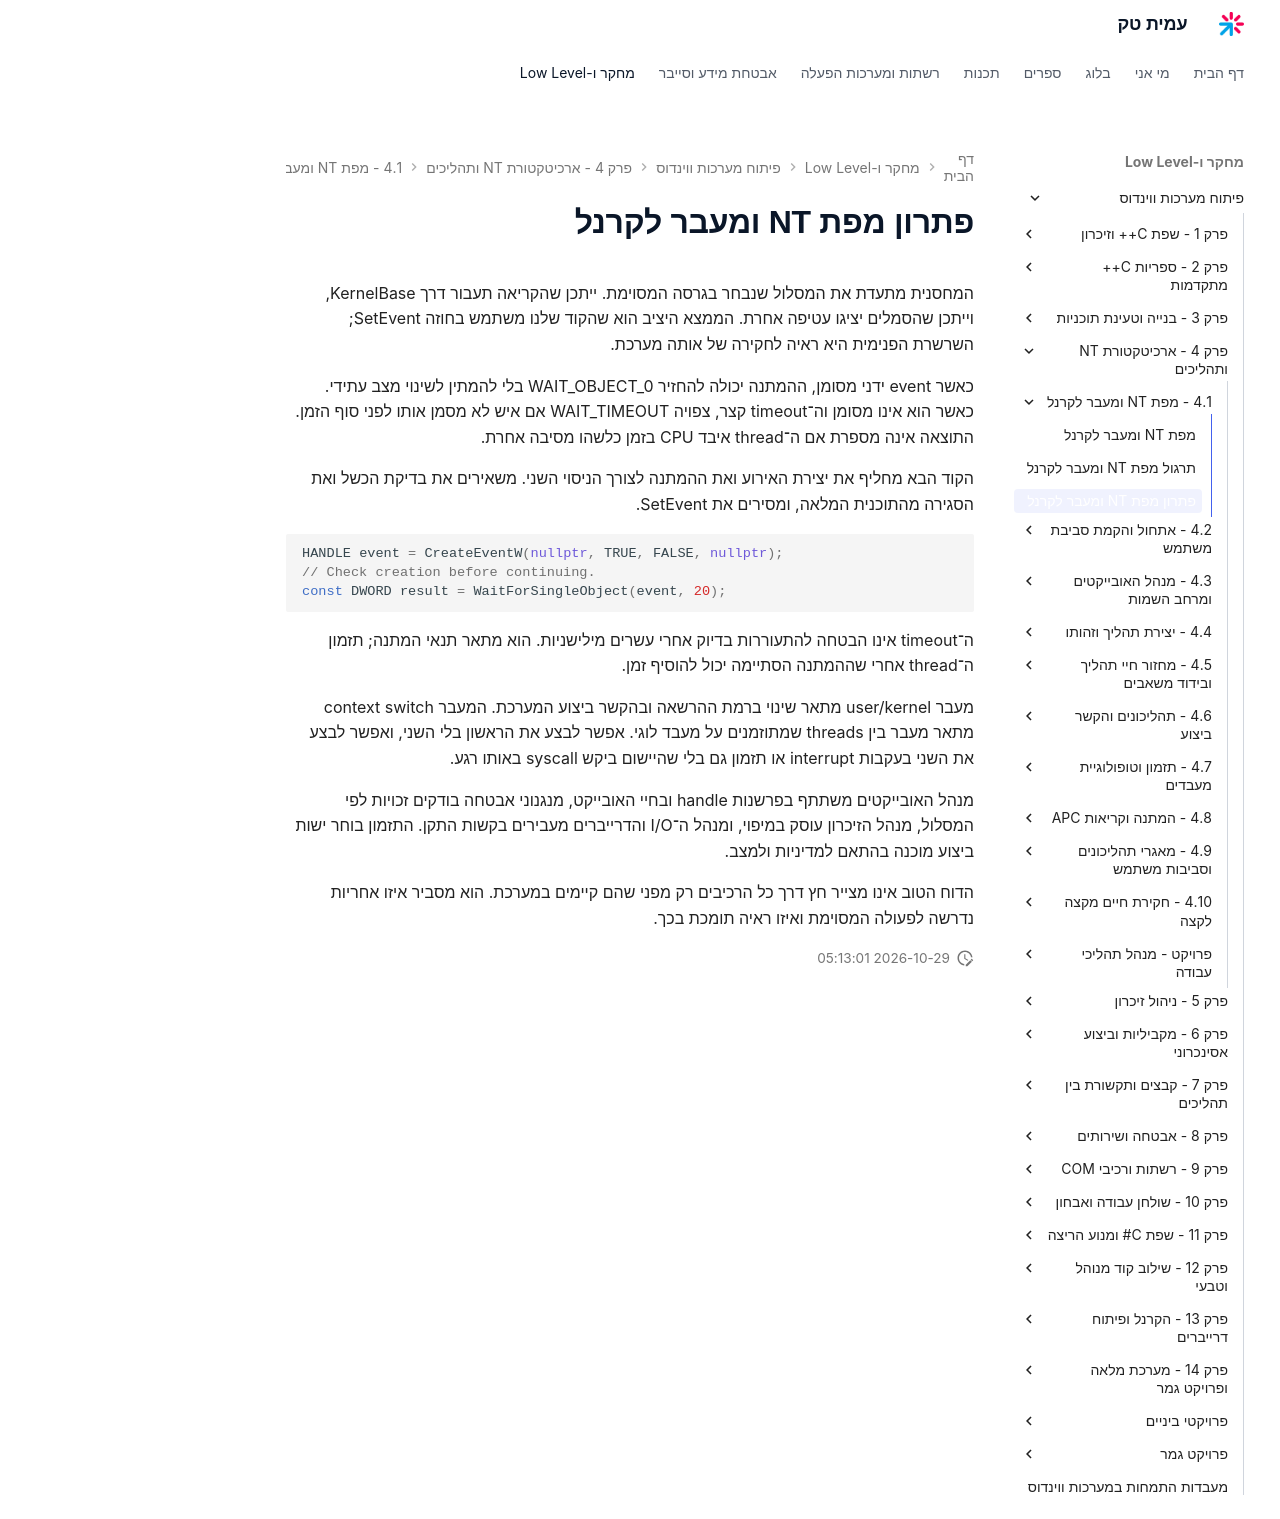

repository: AmitPinchasi/amittech · page: פיתוח-מערכות-ווינדוס/4 - ארכיטקטורת NT ותהליכים/4.1 - מפת NT ומעבר לקרנל/4.1 - מפת NT ומעבר לקרנל - פתרון/index.html · generator: mkdocs

# פתרון מפת NT ומעבר לקרנל

המחסנית מתעדת את המסלול שנבחר בגרסה המסוימת. ייתכן שהקריאה תעבור דרך KernelBase, וייתכן שהסמלים יציגו עטיפה אחרת. הממצא היציב הוא שהקוד שלנו משתמש בחוזה SetEvent; השרשרת הפנימית היא ראיה לחקירה של אותה מערכת.

כאשר event ידני מסומן, ההמתנה יכולה להחזיר WAIT_OBJECT_0 בלי להמתין לשינוי מצב עתידי. כאשר הוא אינו מסומן וה־timeout קצר, צפויה WAIT_TIMEOUT אם איש לא מסמן אותו לפני סוף הזמן. התוצאה אינה מספרת אם ה־thread איבד CPU בזמן כלשהו מסיבה אחרת.

הקוד הבא מחליף את יצירת האירוע ואת ההמתנה לצורך הניסוי השני. משאירים את בדיקת הכשל ואת הסגירה מהתוכנית המלאה, ומסירים את SetEvent.

```cpp
HANDLE event = CreateEventW(nullptr, TRUE, FALSE, nullptr);
// Check creation before continuing.
const DWORD result = WaitForSingleObject(event, 20);
```

ה־timeout אינו הבטחה להתעוררות בדיוק אחרי עשרים מילישניות. הוא מתאר תנאי המתנה; תזמון ה־thread אחרי שההמתנה הסתיימה יכול להוסיף זמן.

מעבר user/kernel מתאר שינוי ברמת ההרשאה ובהקשר ביצוע המערכת. המעבר context switch מתאר מעבר בין threads שמתוזמנים על מעבד לוגי. אפשר לבצע את הראשון בלי השני, ואפשר לבצע את השני בעקבות interrupt או תזמון גם בלי שהיישום ביקש syscall באותו רגע.

מנהל האובייקטים משתתף בפרשנות handle ובחיי האובייקט, מנגנוני אבטחה בודקים זכויות לפי המסלול, מנהל הזיכרון עוסק במיפוי, ומנהל ה־I/O והדרייברים מעבירים בקשות התקן. התזמון בוחר ישות ביצוע מוכנה בהתאם למדיניות ולמצב.

הדוח הטוב אינו מצייר חץ דרך כל הרכיבים רק מפני שהם קיימים במערכת. הוא מסביר איזו אחריות נדרשה לפעולה המסוימת ואיזו ראיה תומכת בכך.
